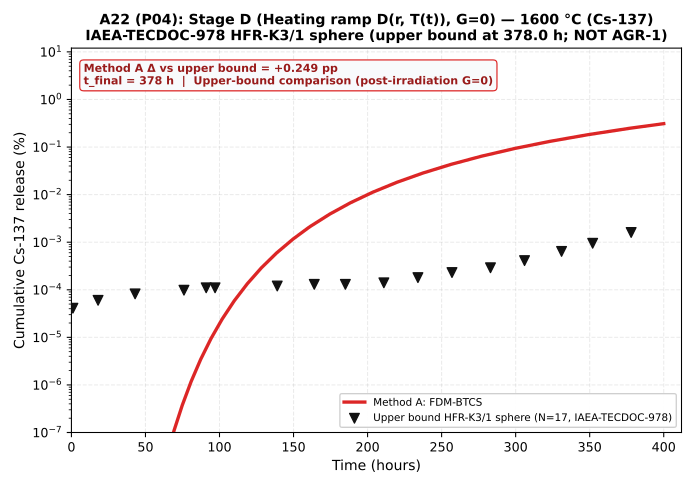

Data behind this chart, as committed beside it:
time_h, method_a_pct, config_id, t_final_h, endpoint_delta_pp
0.0, 2.0457498013233025e-56, P04, 378.0, 0.2492
0.05, 2.7866137361426897e-56, P04, 378.0, 0.2492
0.054, 2.845882850928217e-56, P04, 378.0, 0.2492
0.05832, 2.9098934948966556e-56, P04, 378.0, 0.2492
0.06299, 2.9790249903825148e-56, P04, 378.0, 0.2492
0.06802, 3.0536870055072467e-56, P04, 378.0, 0.2492
0.07347, 3.134321981841974e-56, P04, 378.0, 0.2492
0.07934, 3.221407756283441e-56, P04, 378.0, 0.2492
0.08569, 3.3154603926802837e-56, P04, 378.0, 0.2492
0.09255, 3.41703723998884e-56, P04, 378.0, 0.2492
0.09995, 3.5267402350820733e-56, P04, 378.0, 0.2492
0.1079, 3.731779156220822e-56, P04, 378.0, 0.2492
0.1166, 3.953806699313e-56, P04, 378.0, 0.2492
0.1259, 4.193596445852569e-56, P04, 378.0, 0.2492
0.136, 4.452569372115229e-56, P04, 378.0, 0.2492
0.1469, 4.732260132478952e-56, P04, 378.0, 0.2492
0.1586, 5.034326153671801e-56, P04, 378.0, 0.2492
0.1713, 5.360557456560091e-56, P04, 378.0, 0.2492
0.185, 5.712887263679342e-56, P04, 378.0, 0.2492
0.1998, 6.0934034553681705e-56, P04, 378.0, 0.2492
0.2158, 6.8075419527497155e-56, P04, 378.0, 0.2492
0.233, 7.582939983729017e-56, P04, 378.0, 0.2492
0.2517, 8.420369857186756e-56, P04, 378.0, 0.2492
0.2718, 9.324794120521226e-56, P04, 378.0, 0.2492
0.2936, 1.0301572324922353e-55, P04, 378.0, 0.2492
0.3171, 1.193784676021766e-55, P04, 378.0, 0.2492
0.3424, 1.3941563849560236e-55, P04, 378.0, 0.2492
0.3698, 1.610557830605036e-55, P04, 378.0, 0.2492
0.3994, 1.8442713919059665e-55, P04, 378.0, 0.2492
0.4314, 2.28691577589584e-55, P04, 378.0, 0.2492
0.4659, 2.768883009175284e-55, P04, 378.0, 0.2492
0.5031, 3.323294145866111e-55, P04, 378.0, 0.2492
0.5434, 4.320833087894352e-55, P04, 378.0, 0.2492
0.5869, 5.398175145284785e-55, P04, 378.0, 0.2492
0.6338, 7.213852788394298e-55, P04, 378.0, 0.2492
0.6845, 9.448696077544986e-55, P04, 378.0, 0.2492
0.7393, 1.3213665018847526e-54, P04, 378.0, 0.2492
0.7984, 1.7855671955265218e-54, P04, 378.0, 0.2492
0.8623, 2.669203063677029e-54, P04, 378.0, 0.2492
0.9313, 3.9763498860378555e-54, P04, 378.0, 0.2492
1.006, 5.946599062285868e-54, P04, 378.0, 0.2492
1.086, 9.523891239989638e-54, P04, 378.0, 0.2492
1.173, 1.593354596692428e-53, P04, 378.0, 0.2492
1.267, 2.753273241752854e-53, P04, 378.0, 0.2492
1.368, 4.942893898845027e-53, P04, 378.0, 0.2492
1.478, 9.238933910366711e-53, P04, 378.0, 0.2492
1.596, 1.793531672041979e-52, P04, 378.0, 0.2492
1.724, 3.85937102465313e-52, P04, 378.0, 0.2492
1.862, 8.604758573375085e-52, P04, 378.0, 0.2492
2.011, 1.9978260157645767e-51, P04, 378.0, 0.2492
2.171, 5.130402238511195e-51, P04, 378.0, 0.2492
2.345, 1.4156554138911374e-50, P04, 378.0, 0.2492
2.533, 4.177260310530721e-50, P04, 378.0, 0.2492
2.735, 1.3491899306744784e-49, P04, 378.0, 0.2492
2.954, 4.781070041311849e-49, P04, 378.0, 0.2492
3.19, 1.8212586243345358e-48, P04, 378.0, 0.2492
3.446, 8.18381868725487e-48, P04, 378.0, 0.2492
3.721, 3.969755117935476e-47, P04, 378.0, 0.2492
4.019, 2.197845577178037e-46, P04, 378.0, 0.2492
4.341, 1.4079329769706934e-45, P04, 378.0, 0.2492
... 61 more rows
